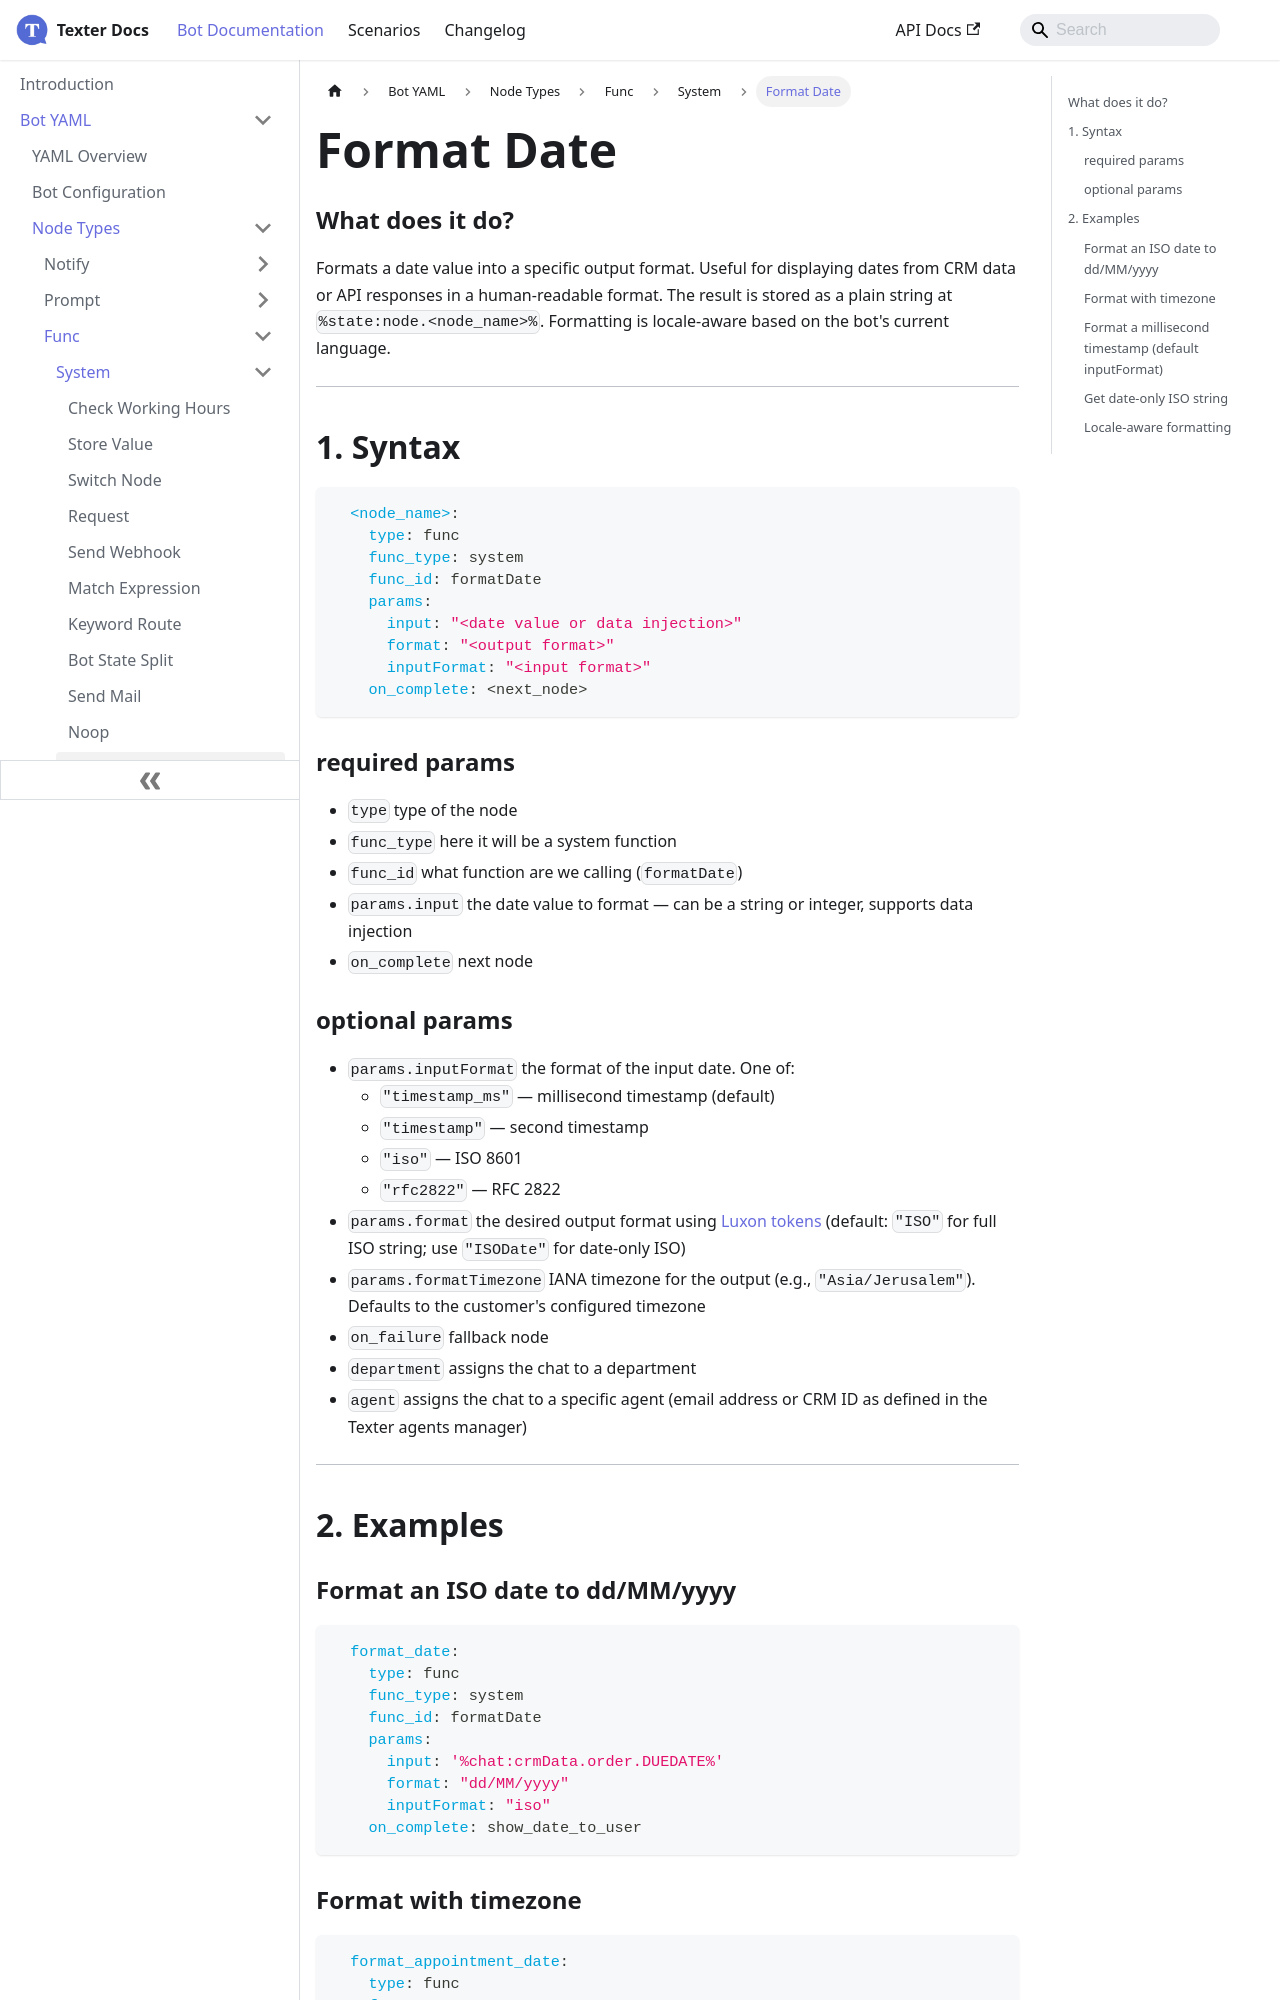

repository: whatsper/texterdocs · page: docs/YAML/Types/Func/System/Format Date.html · generator: docusaurus

---
sidebar_position: 11
---


# Format Date

### What does it do?
Formats a date value into a specific output format. Useful for displaying dates from CRM data or API responses in a human-readable format. The result is stored as a plain string at `%state:node.<node_name>%`. Formatting is locale-aware based on the bot's current language.
___
## 1. Syntax
```yaml
  <node_name>:
    type: func
    func_type: system
    func_id: formatDate
    params:
      input: "<date value or data injection>"
      format: "<output format>"
      inputFormat: "<input format>"
    on_complete: <next_node>
```

### required params
- `type` type of the node
- `func_type` here it will be a system function
- `func_id` what function are we calling (`formatDate`)
- `params.input` the date value to format — can be a string or integer, supports data injection
- `on_complete` next node

### optional params
- `params.inputFormat` the format of the input date. One of:
  - `"timestamp_ms"` — millisecond timestamp (default)
  - `"timestamp"` — second timestamp
  - `"iso"` — ISO 8601
  - `"rfc2822"` — RFC 2822
- `params.format` the desired output format using [Luxon tokens](https://moment.github.io/luxon/#/formatting?id=table-of-tokens) (default: `"ISO"` for full ISO string; use `"ISODate"` for date-only ISO)
- `params.formatTimezone` IANA timezone for the output (e.g., `"Asia/Jerusalem"`). Defaults to the customer's configured timezone
- `on_failure` fallback node
- `department` assigns the chat to a department
- `agent` assigns the chat to a specific agent (email address or CRM ID as defined in the Texter agents manager)

___
## 2. Examples
